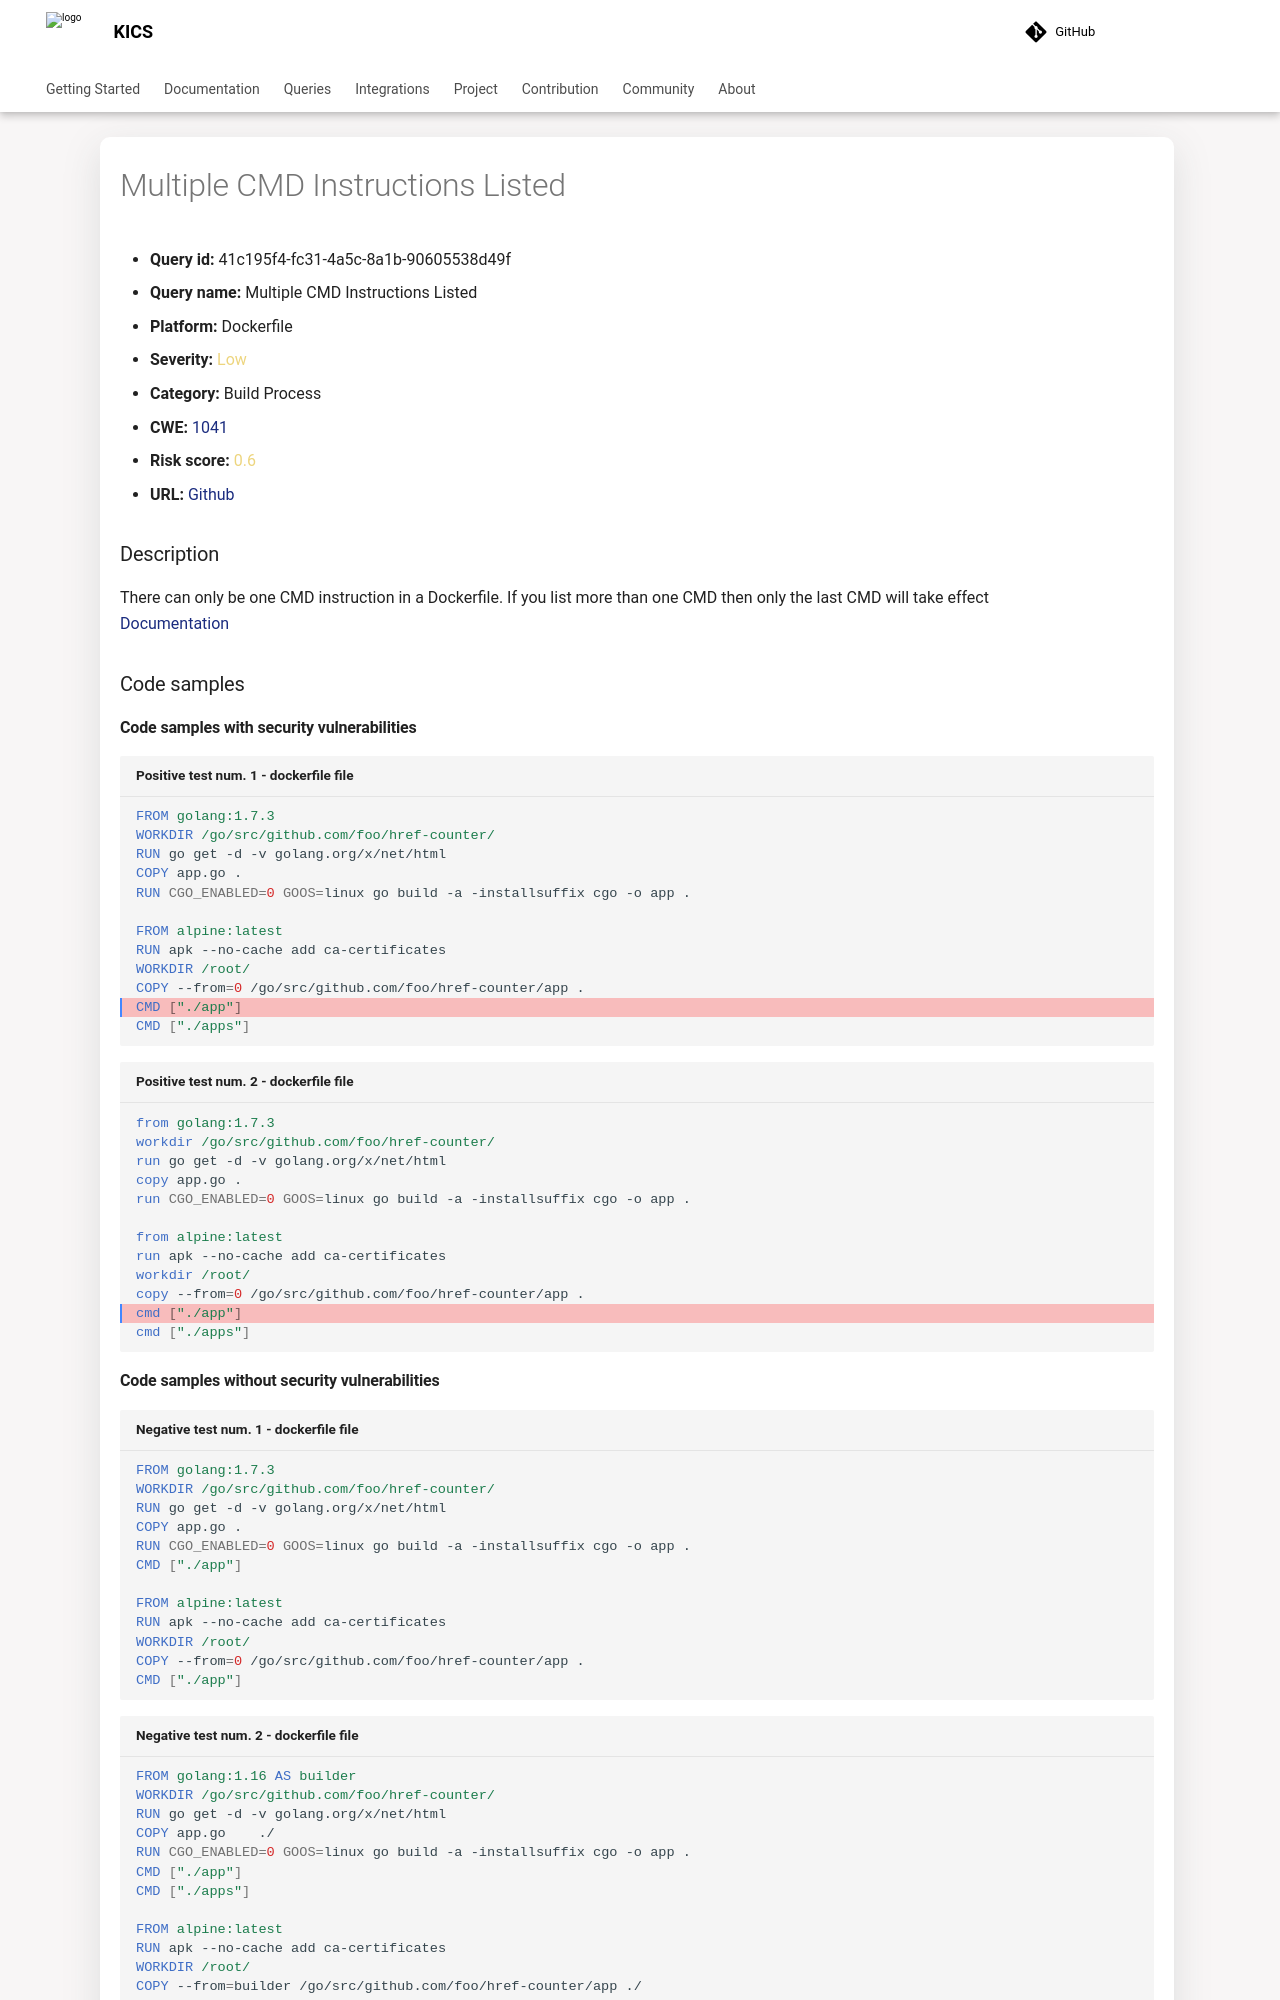

repository: Checkmarx/kics · page: 2.2.1/queries/dockerfile-queries/41c195f4-fc31-4a5c-8a1b-90605538d49f/index.html · generator: mkdocs

---
title: Multiple CMD Instructions Listed
hide:
  toc: true
  navigation: true
---

<style>
  .highlight .hll {
    background-color: #ff171742;
  }
  .md-content {
    max-width: 1100px;
    margin: 0 auto;
  }
</style>

-   **Query id:** 41c195f4-fc31-4a5c-8a1b-90605538d49f
-   **Query name:** Multiple CMD Instructions Listed
-   **Platform:** Dockerfile
-   **Severity:** <span style="color:#edd57e">Low</span>
-   **Category:** Build Process
-   **CWE:** <a href="https://cwe.mitre.org/data/definitions/1041.html" onclick="newWindowOpenerSafe(event, 'https://cwe.mitre.org/data/definitions/1041.html')">1041</a>
-   **Risk score:** <span style="color:#edd57e">0.6</span>
-   **URL:** [Github](https://github.com/Checkmarx/kics/tree/master/assets/queries/dockerfile/multiple_cmd_instructions_listed)

### Description
There can only be one CMD instruction in a Dockerfile. If you list more than one CMD then only the last CMD will take effect<br>
[Documentation](https://docs.docker.com/engine/reference/builder/#cmd)

### Code samples
#### Code samples with security vulnerabilities
```dockerfile title="Positive test num. 1 - dockerfile file" hl_lines="11"
FROM golang:1.7.3
WORKDIR /go/src/github.com/foo/href-counter/
RUN go get -d -v golang.org/x/net/html  
COPY app.go .
RUN CGO_ENABLED=0 GOOS=linux go build -a -installsuffix cgo -o app .

FROM alpine:latest  
RUN apk --no-cache add ca-certificates
WORKDIR /root/
COPY --from=0 /go/src/github.com/foo/href-counter/app .
CMD ["./app"] 
CMD ["./apps"] 

```
```dockerfile title="Positive test num. 2 - dockerfile file" hl_lines="11"
from golang:1.7.3
workdir /go/src/github.com/foo/href-counter/
run go get -d -v golang.org/x/net/html  
copy app.go .
run CGO_ENABLED=0 GOOS=linux go build -a -installsuffix cgo -o app .

from alpine:latest  
run apk --no-cache add ca-certificates
workdir /root/
copy --from=0 /go/src/github.com/foo/href-counter/app .
cmd ["./app"] 
cmd ["./apps"] 

```
